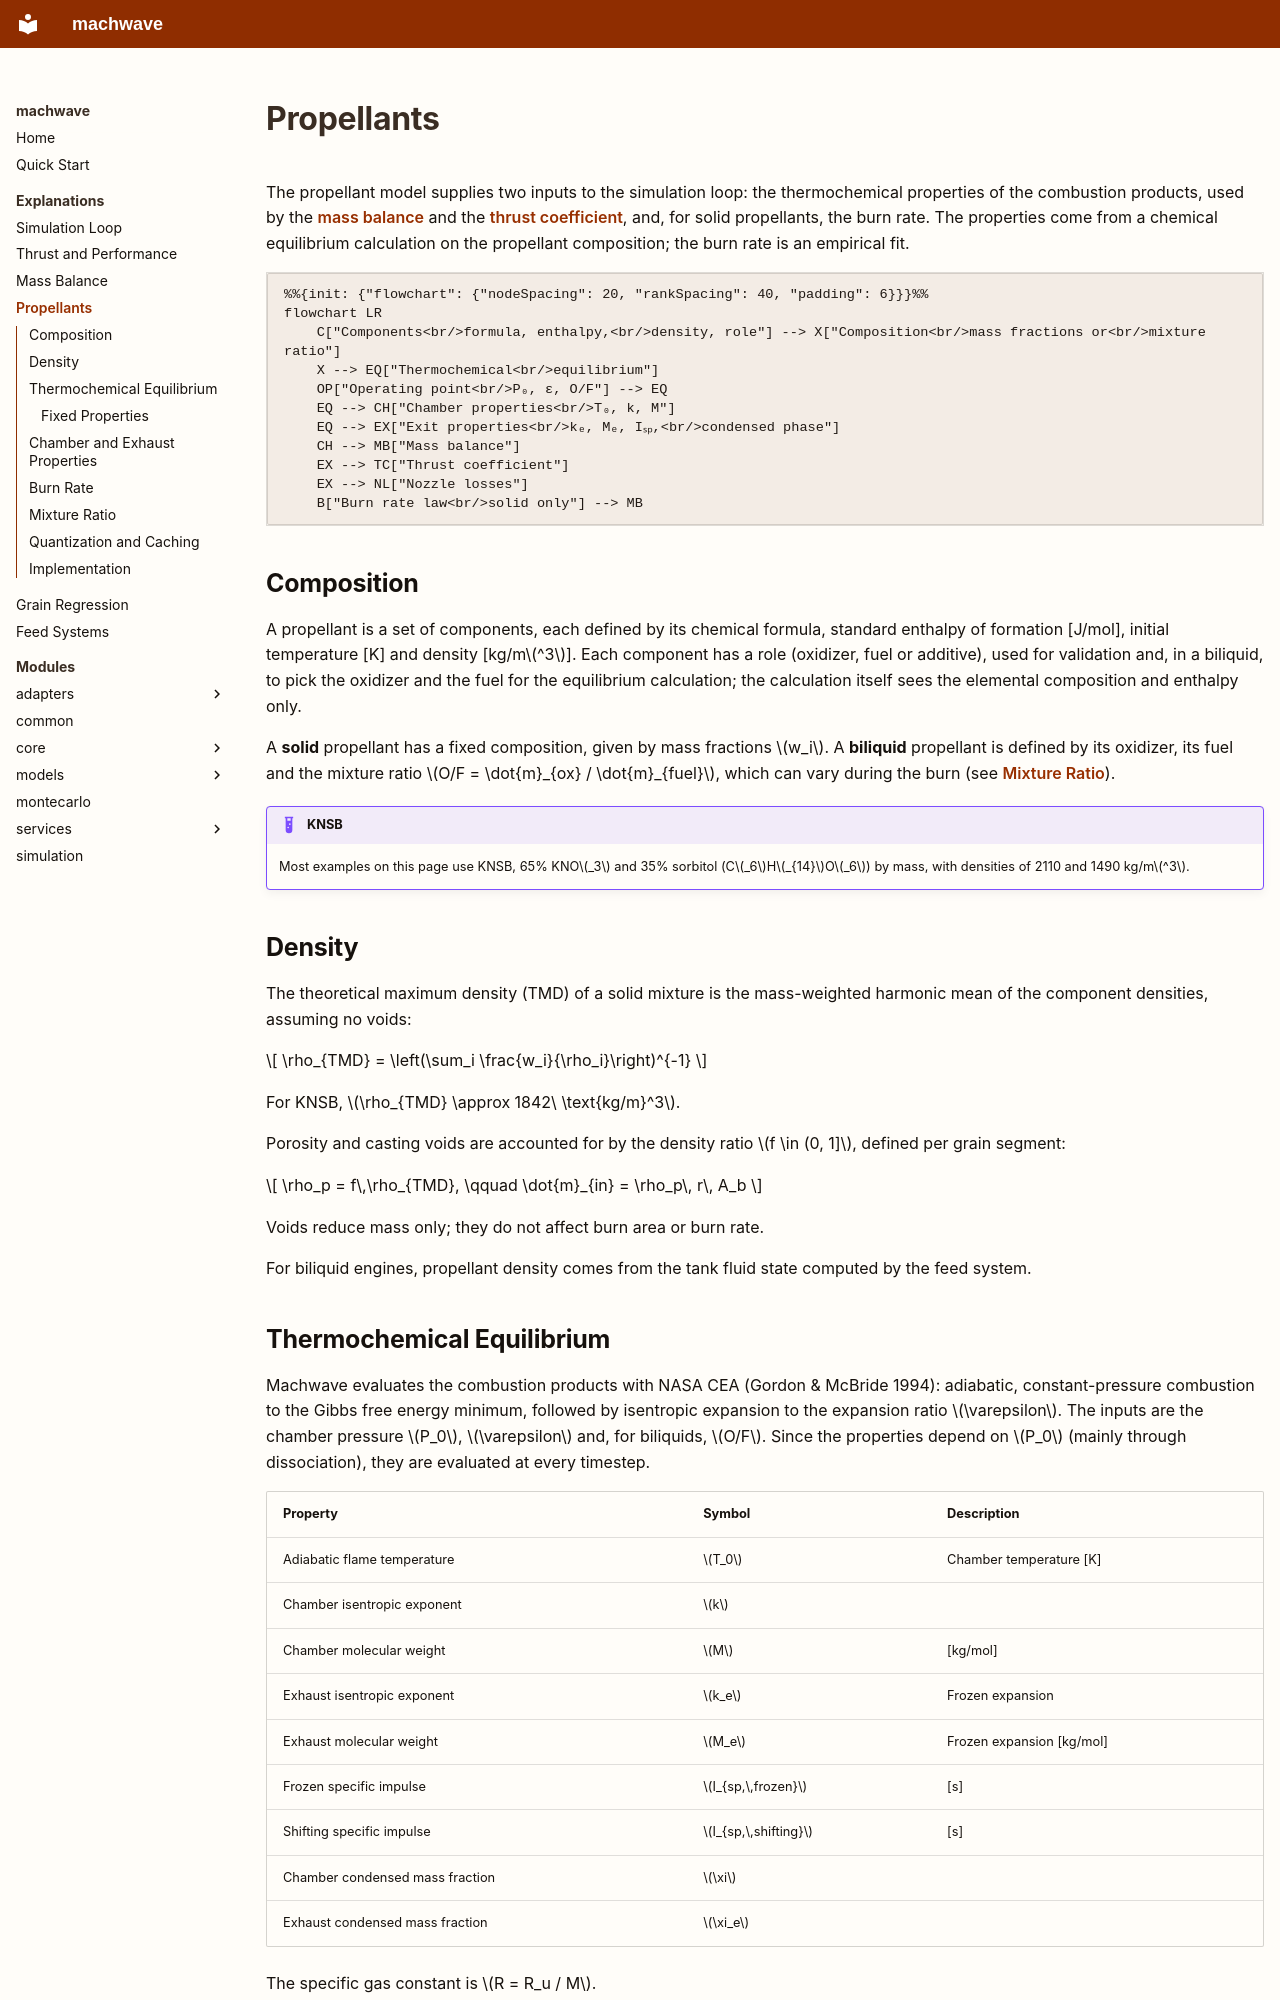

repository: felipebogaertsm/machwave · page: explanations/propellants/index.html · generator: mkdocs

# Propellants

The propellant model supplies two inputs to the simulation loop: the thermochemical properties of the combustion products, used by the [mass balance](mass_balance.md) and the [thrust coefficient](thrust.md), and, for solid propellants, the burn rate.
The properties come from a chemical equilibrium calculation on the propellant composition; the burn rate is an empirical fit.

```mermaid
%%{init: {"flowchart": {"nodeSpacing": 20, "rankSpacing": 40, "padding": 6}}}%%
flowchart LR
    C["Components<br/>formula, enthalpy,<br/>density, role"] --> X["Composition<br/>mass fractions or<br/>mixture ratio"]
    X --> EQ["Thermochemical<br/>equilibrium"]
    OP["Operating point<br/>P₀, ε, O/F"] --> EQ
    EQ --> CH["Chamber properties<br/>T₀, k, M"]
    EQ --> EX["Exit properties<br/>kₑ, Mₑ, Iₛₚ,<br/>condensed phase"]
    CH --> MB["Mass balance"]
    EX --> TC["Thrust coefficient"]
    EX --> NL["Nozzle losses"]
    B["Burn rate law<br/>solid only"] --> MB
```

## Composition

A propellant is a set of components, each defined by its chemical formula, standard enthalpy of formation [J/mol], initial temperature [K] and density [kg/m$^3$].
Each component has a role (oxidizer, fuel or additive), used for validation and, in a biliquid, to pick the oxidizer and the fuel for the equilibrium calculation; the calculation itself sees the elemental composition and enthalpy only.

A **solid** propellant has a fixed composition, given by mass fractions $w_i$.
A **biliquid** propellant is defined by its oxidizer, its fuel and the mixture ratio $O/F = \dot{m}_{ox} / \dot{m}_{fuel}$, which can vary during the burn (see [Mixture Ratio](#mixture-ratio)).

!!! example "KNSB"
    Most examples on this page use KNSB, 65% KNO$_3$ and 35% sorbitol (C$_6$H$_{14}$O$_6$) by mass, with densities of 2110 and 1490 kg/m$^3$.

## Density

The theoretical maximum density (TMD) of a solid mixture is the mass-weighted harmonic mean of the component densities, assuming no voids:

$$
\rho_{TMD} = \left(\sum_i \frac{w_i}{\rho_i}\right)^{-1}
$$

For KNSB, $\rho_{TMD} \approx 1842\ \text{kg/m}^3$.

Porosity and casting voids are accounted for by the density ratio $f \in (0, 1]$, defined per grain segment:

$$
\rho_p = f\,\rho_{TMD}, \qquad \dot{m}_{in} = \rho_p\, r\, A_b
$$

Voids reduce mass only; they do not affect burn area or burn rate.

For biliquid engines, propellant density comes from the tank fluid state computed by the feed system.
